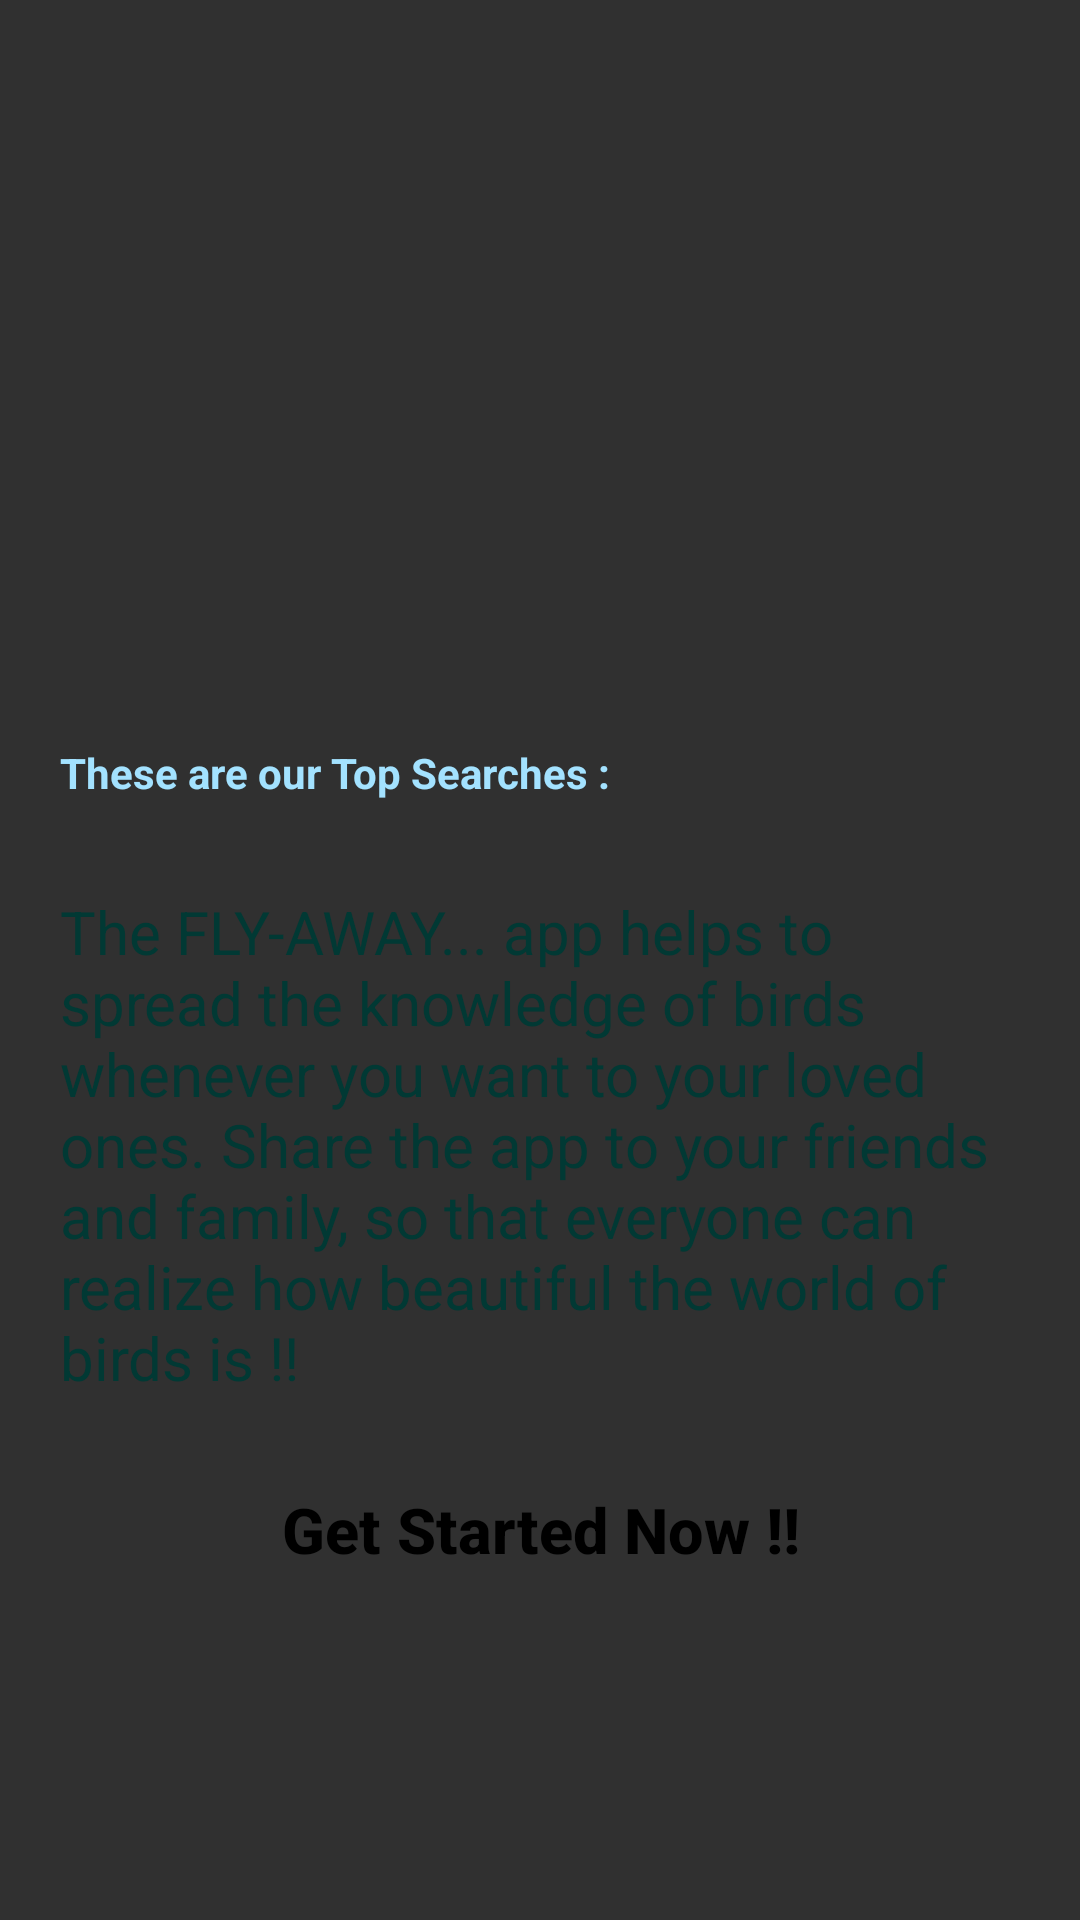

Write the Android layout XML for this screen, with the resource values it uses.
<!-- AndroidManifest.xml: application theme AppTheme -->
<!-- res/layout/fragment_homepage.xml -->
<?xml version="1.0" encoding="utf-8"?>
<RelativeLayout xmlns:android="http://schemas.android.com/apk/res/android"
    xmlns:app="http://schemas.android.com/apk/res-auto"
    xmlns:tools="http://schemas.android.com/tools"
    android:layout_width="match_parent"
    android:layout_height="match_parent"
    tools:context=".HomepageFragment">

    <ScrollView
        android:layout_width="match_parent"
        android:layout_height="wrap_content">

        <LinearLayout
            android:layout_width="match_parent"
            android:layout_height="wrap_content"
            android:orientation="vertical">

            <ImageView
                android:id="@+id/share_app"
                android:layout_width="match_parent"
                android:layout_height="230dp"
                android:src="@drawable/login_background_top1" />

            <TextView
                android:layout_width="match_parent"
                android:layout_height="wrap_content"
                android:layout_marginLeft="20dp"
                android:layout_marginTop="18dp"
                android:layout_marginBottom="4dp"
                android:text="These are our Top Searches :"
                android:textColor="#A3E2FF"
                android:textStyle="bold" />

            <androidx.recyclerview.widget.RecyclerView
                android:id="@+id/recycler_view"
                android:layout_width="match_parent"
                android:layout_height="match_parent"
                android:clipToPadding="false"
                android:orientation="horizontal"
                android:padding="8dp"
                app:layoutManager="androidx.recyclerview.widget.LinearLayoutManager" />

            <TextView
                android:layout_width="match_parent"
                android:layout_height="wrap_content"
                android:layout_marginStart="20dp"
                android:layout_marginLeft="8dp"
                android:layout_marginTop="10dp"
                android:layout_marginEnd="20dp"
                android:layout_marginBottom="10dp"
                android:text="The FLY-AWAY... app helps to spread the knowledge of birds whenever you want to your loved ones. Share the app to your friends and family, so that everyone can realize how beautiful the world of birds is !!"
                android:textColor="#013934"
                android:textSize="20dp" />

            <Button
                android:id="@+id/get_started"
                android:layout_width="match_parent"
                android:layout_height="wrap_content"
                android:layout_marginStart="20dp"
                android:layout_marginTop="10dp"
                android:layout_marginEnd="20dp"
                android:layout_marginBottom="20dp"
                android:background="@drawable/container_button"
                android:text="Get Started Now !!"
                android:textAllCaps="false"
                android:textColor="@color/black"
                android:textSize="21dp"
                android:textStyle="bold" />


        </LinearLayout>
    </ScrollView>

</RelativeLayout>
<!-- resources referenced by this layout -->
<resources>
  <color name="black">#FF000000</color>
  <style name="AppTheme" parent="Theme.AppCompat">
          
          <item name="colorPrimary">@color/colorPrimary</item>
          <item name="colorPrimaryDark">@color/colorPrimaryDark</item>
          <item name="colorAccent">@color/colorAccent</item>
          <item name="colorPrimaryVariant">@color/colorPrimaryVariant</item>
      </style>
  <color name="colorPrimary">#4094B5</color>
  <color name="colorPrimaryDark">#00645C</color>
  <color name="colorAccent">#ABC652</color>?
  <color name="colorPrimaryVariant">#A400645C</color>
</resources>
